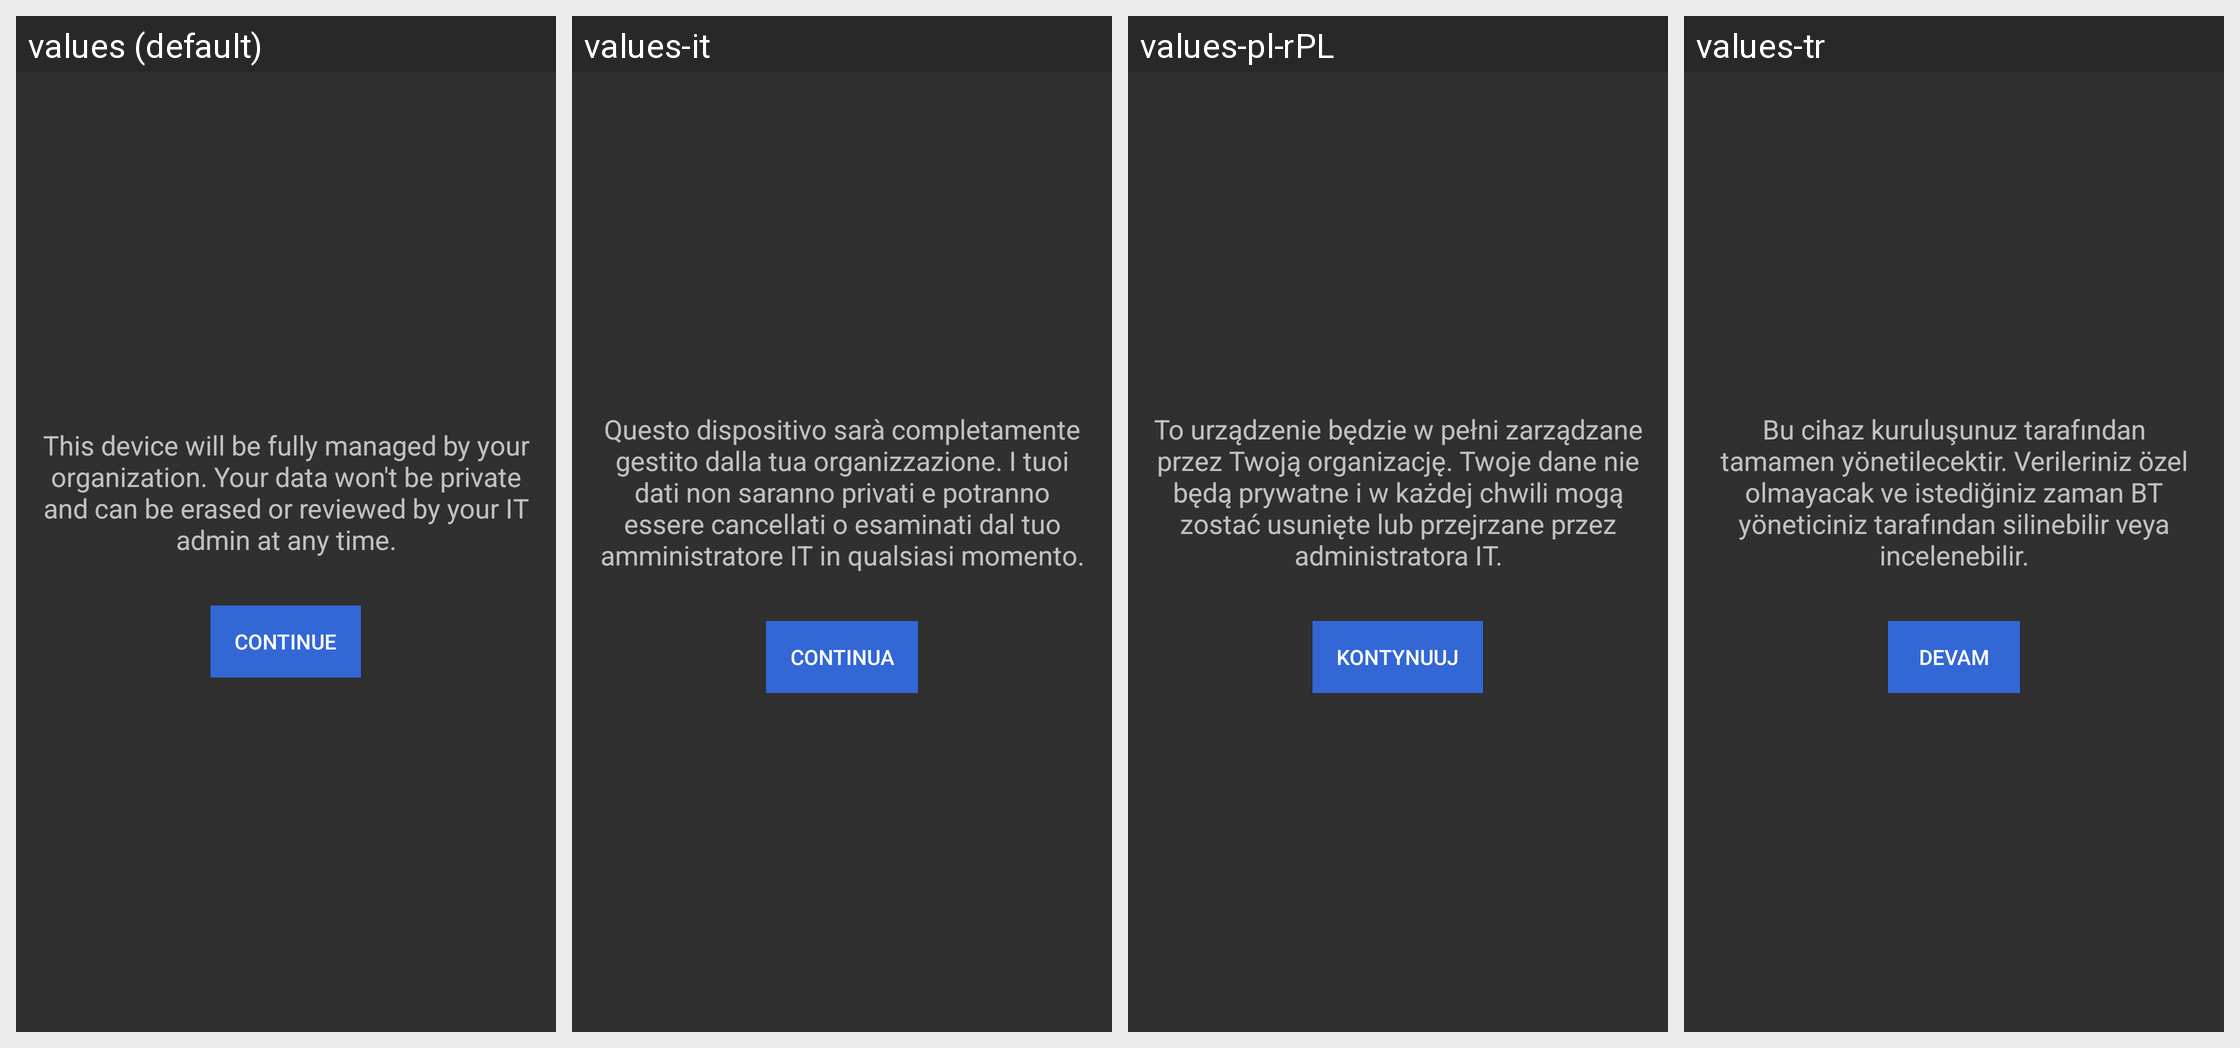

This grid shows one Android layout under several languages. Give, for every string resource on the screen, its name, the default text and each shown locale's text.
Android screen res/layout/activity_mdm_choice.xml rendered under 4 locales, left to right: values (default), values-it, values-pl-rPL, values-tr. Device: Nexus 5 (rendered at 1080×1920; each locale shown at half size, 540×960, under a caption strip naming it); theme AppTheme.
Other locales in the repository, not shown: values-ar, values-cs, values-de, values-es, values-fr, values-hu, values-ja, values-pt, values-ru, values-vi, values-zh-rCN, values-zh-rHK, values-zh-rTW.
Strings drawn on this screen, with the default value and each locale's value (text and hints the layout hard-codes, and strings that could not be matched under every locale, appear in the picture but are not listed):

mdm_choice_message
  values: This device will be fully managed by your organization. Your data won't be private and can be erased or reviewed by your IT admin at any time.
  values-it: Questo dispositivo sarà completamente gestito dalla tua organizzazione. I tuoi dati non saranno privati e potranno essere cancellati o esaminati dal tuo amministratore IT in qualsiasi momento.
  values-pl-rPL: To urządzenie będzie w pełni zarządzane przez Twoją organizację. Twoje dane nie będą prywatne i w każdej chwili mogą zostać usunięte lub przejrzane przez administratora IT.
  values-tr: Bu cihaz kuruluşunuz tarafından tamamen yönetilecektir. Verileriniz özel olmayacak ve istediğiniz zaman BT yöneticiniz tarafından silinebilir veya incelenebilir.

dialog_administrator_mode_continue
  values: Continue
  values-it: Continua
  values-pl-rPL: Kontynuuj
  values-tr: Devam
